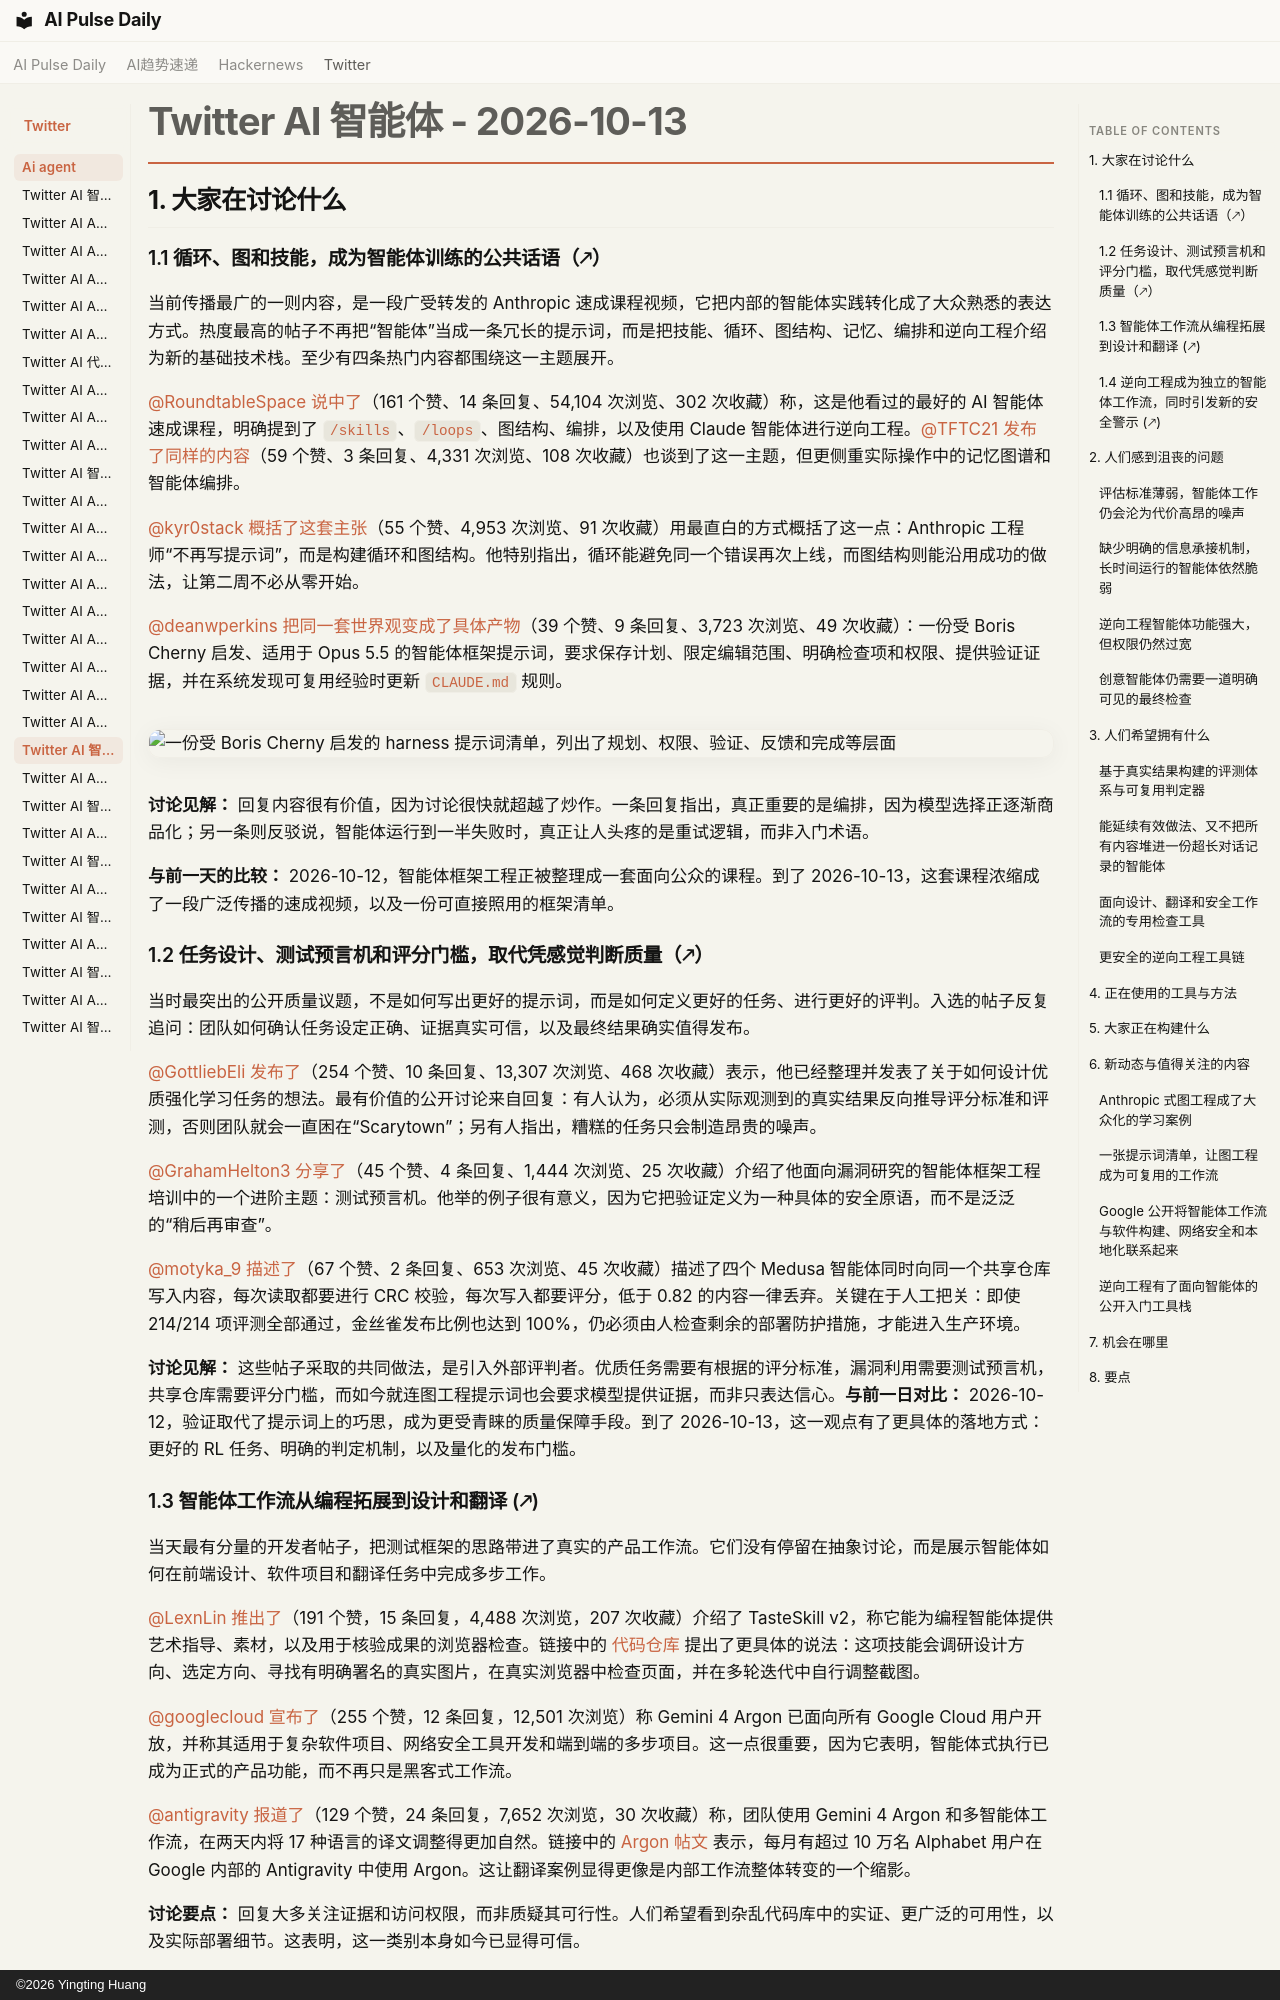

repository: vibewatch/vibewatch.github.io · page: twitter/ai-agent/2026-10-13.zh/index.html · generator: mkdocs · copyright: ©2026 Yingting Huang

# Twitter AI 智能体 - 2026-10-13

## 1. 大家在讨论什么

### 1.1 循环、图和技能，成为智能体训练的公共话语（🡕）

当前传播最广的一则内容，是一段广受转发的 Anthropic 速成课程视频，它把内部的智能体实践转化成了大众熟悉的表达方式。热度最高的帖子不再把“智能体”当成一条冗长的提示词，而是把技能、循环、图结构、记忆、编排和逆向工程介绍为新的基础技术栈。至少有四条热门内容都围绕这一主题展开。

[@RoundtableSpace](https://x.com/RoundtableSpace) [说中了](https://x.com/RoundtableSpace/status/2109754732529258948)（161 个赞、14 条回复、54,104 次浏览、302 次收藏）称，这是他看过的最好的 AI 智能体速成课程，明确提到了 `/skills`、`/loops`、图结构、编排，以及使用 Claude 智能体进行逆向工程。[@TFTC21](https://x.com/TFTC21) [发布了同样的内容](https://x.com/TFTC21/status/2110078533251043620)（59 个赞、3 条回复、4,331 次浏览、108 次收藏）也谈到了这一主题，但更侧重实际操作中的记忆图谱和智能体编排。

[@kyr0stack](https://x.com/kyr0stack) [概括了这套主张](https://x.com/kyr0stack/status/2109734242221474269)（55 个赞、4,953 次浏览、91 次收藏）用最直白的方式概括了这一点：Anthropic 工程师“不再写提示词”，而是构建循环和图结构。他特别指出，循环能避免同一个错误再次上线，而图结构则能沿用成功的做法，让第二周不必从零开始。

[@deanwperkins](https://x.com/deanwperkins) [把同一套世界观变成了具体产物](https://x.com/deanwperkins/status/2110113007967564084)（39 个赞、9 条回复、3,723 次浏览、49 次收藏）：一份受 Boris Cherny 启发、适用于 Opus 5.5 的智能体框架提示词，要求保存计划、限定编辑范围、明确检查项和权限、提供验证证据，并在系统发现可复用经验时更新 `CLAUDE.md` 规则。

![一份受 Boris Cherny 启发的 harness 提示词清单，列出了规划、权限、验证、反馈和完成等层面](https://pbs.twimg.com/media/HUigfV9WAAAzAIh.jpg)

**讨论见解：** 回复内容很有价值，因为讨论很快就超越了炒作。一条回复指出，真正重要的是编排，因为模型选择正逐渐商品化；另一条则反驳说，智能体运行到一半失败时，真正让人头疼的是重试逻辑，而非入门术语。

**与前一天的比较：** 2026-10-12，智能体框架工程正被整理成一套面向公众的课程。到了 2026-10-13，这套课程浓缩成了一段广泛传播的速成视频，以及一份可直接照用的框架清单。

### 1.2 任务设计、测试预言机和评分门槛，取代凭感觉判断质量（🡕）

当时最突出的公开质量议题，不是如何写出更好的提示词，而是如何定义更好的任务、进行更好的评判。入选的帖子反复追问：团队如何确认任务设定正确、证据真实可信，以及最终结果确实值得发布。

[@GottliebEli](https://x.com/GottliebEli) [发布了](https://x.com/GottliebEli/status/2110077216260608037)（254 个赞、10 条回复、13,307 次浏览、468 次收藏）表示，他已经整理并发表了关于如何设计优质强化学习任务的想法。最有价值的公开讨论来自回复：有人认为，必须从实际观测到的真实结果反向推导评分标准和评测，否则团队就会一直困在“Scarytown”；另有人指出，糟糕的任务只会制造昂贵的噪声。

[@GrahamHelton3](https://x.com/GrahamHelton3) [分享了](https://x.com/GrahamHelton3/status/2110030911408664774)（45 个赞、4 条回复、1,444 次浏览、25 次收藏）介绍了他面向漏洞研究的智能体框架工程培训中的一个进阶主题：测试预言机。他举的例子很有意义，因为它把验证定义为一种具体的安全原语，而不是泛泛的“稍后再审查”。

[@motyka_9](https://x.com/motyka_9) [描述了](https://x.com/motyka_9/status/2110036142452056197)（67 个赞、2 条回复、653 次浏览、45 次收藏）描述了四个 Medusa 智能体同时向同一个共享仓库写入内容，每次读取都要进行 CRC 校验，每次写入都要评分，低于 0.82 的内容一律丢弃。关键在于人工把关：即使 214/214 项评测全部通过，金丝雀发布比例也达到 100%，仍必须由人检查剩余的部署防护措施，才能进入生产环境。

**讨论见解：** 这些帖子采取的共同做法，是引入外部评判者。优质任务需要有根据的评分标准，漏洞利用需要测试预言机，共享仓库需要评分门槛，而如今就连图工程提示词也会要求模型提供证据，而非只表达信心。**与前一日对比：** 2026-10-12，验证取代了提示词上的巧思，成为更受青睐的质量保障手段。到了 2026-10-13，这一观点有了更具体的落地方式：更好的 RL 任务、明确的判定机制，以及量化的发布门槛。

### 1.3 智能体工作流从编程拓展到设计和翻译 (🡕)

当天最有分量的开发者帖子，把测试框架的思路带进了真实的产品工作流。它们没有停留在抽象讨论，而是展示智能体如何在前端设计、软件项目和翻译任务中完成多步工作。

[@LexnLin](https://x.com/LexnLin) [推出了](https://x.com/LexnLin/status/2110122106537050584)（191 个赞，15 条回复，4,488 次浏览，207 次收藏）介绍了 TasteSkill v2，称它能为编程智能体提供艺术指导、素材，以及用于核验成果的浏览器检查。链接中的 [代码仓库](https://github.com/Leonxlnx/taste-skill) 提出了更具体的说法：这项技能会调研设计方向、选定方向、寻找有明确署名的真实图片，在真实浏览器中检查页面，并在多轮迭代中自行调整截图。

[@googlecloud](https://x.com/googlecloud) [宣布了](https://x.com/googlecloud/status/2110039621878882558)（255 个赞，12 条回复，12,501 次浏览）称 Gemini 4 Argon 已面向所有 Google Cloud 用户开放，并称其适用于复杂软件项目、网络安全工具开发和端到端的多步项目。这一点很重要，因为它表明，智能体式执行已成为正式的产品功能，而不再只是黑客式工作流。

[@antigravity](https://x.com/antigravity) [报道了](https://x.com/antigravity/status/2110123937547923691)（129 个赞，24 条回复，7,652 次浏览，30 次收藏）称，团队使用 Gemini 4 Argon 和多智能体工作流，在两天内将 17 种语言的译文调整得更加自然。链接中的 [Argon 帖文](https://antigravity.google/blog/gemini-4-argon-in-google-antigravity) 表示，每月有超过 10 万名 Alphabet 用户在 Google 内部的 Antigravity 中使用 Argon。这让翻译案例显得更像是内部工作流整体转变的一个缩影。

**讨论要点：** 回复大多关注证据和访问权限，而非质疑其可行性。人们希望看到杂乱代码库中的实证、更广泛的可用性，以及实际部署细节。这表明，这一类别本身如今已显得可信。

**与前一日对比：** 2026-10-12，关于多智能体工作流的讨论仍较偏理论和基准测试。到了 2026-10-13，更有说服力的帖子展示了经浏览器检查的设计成果、官方对多步项目的定位，以及一个具体的 17 语言翻译工作流。
